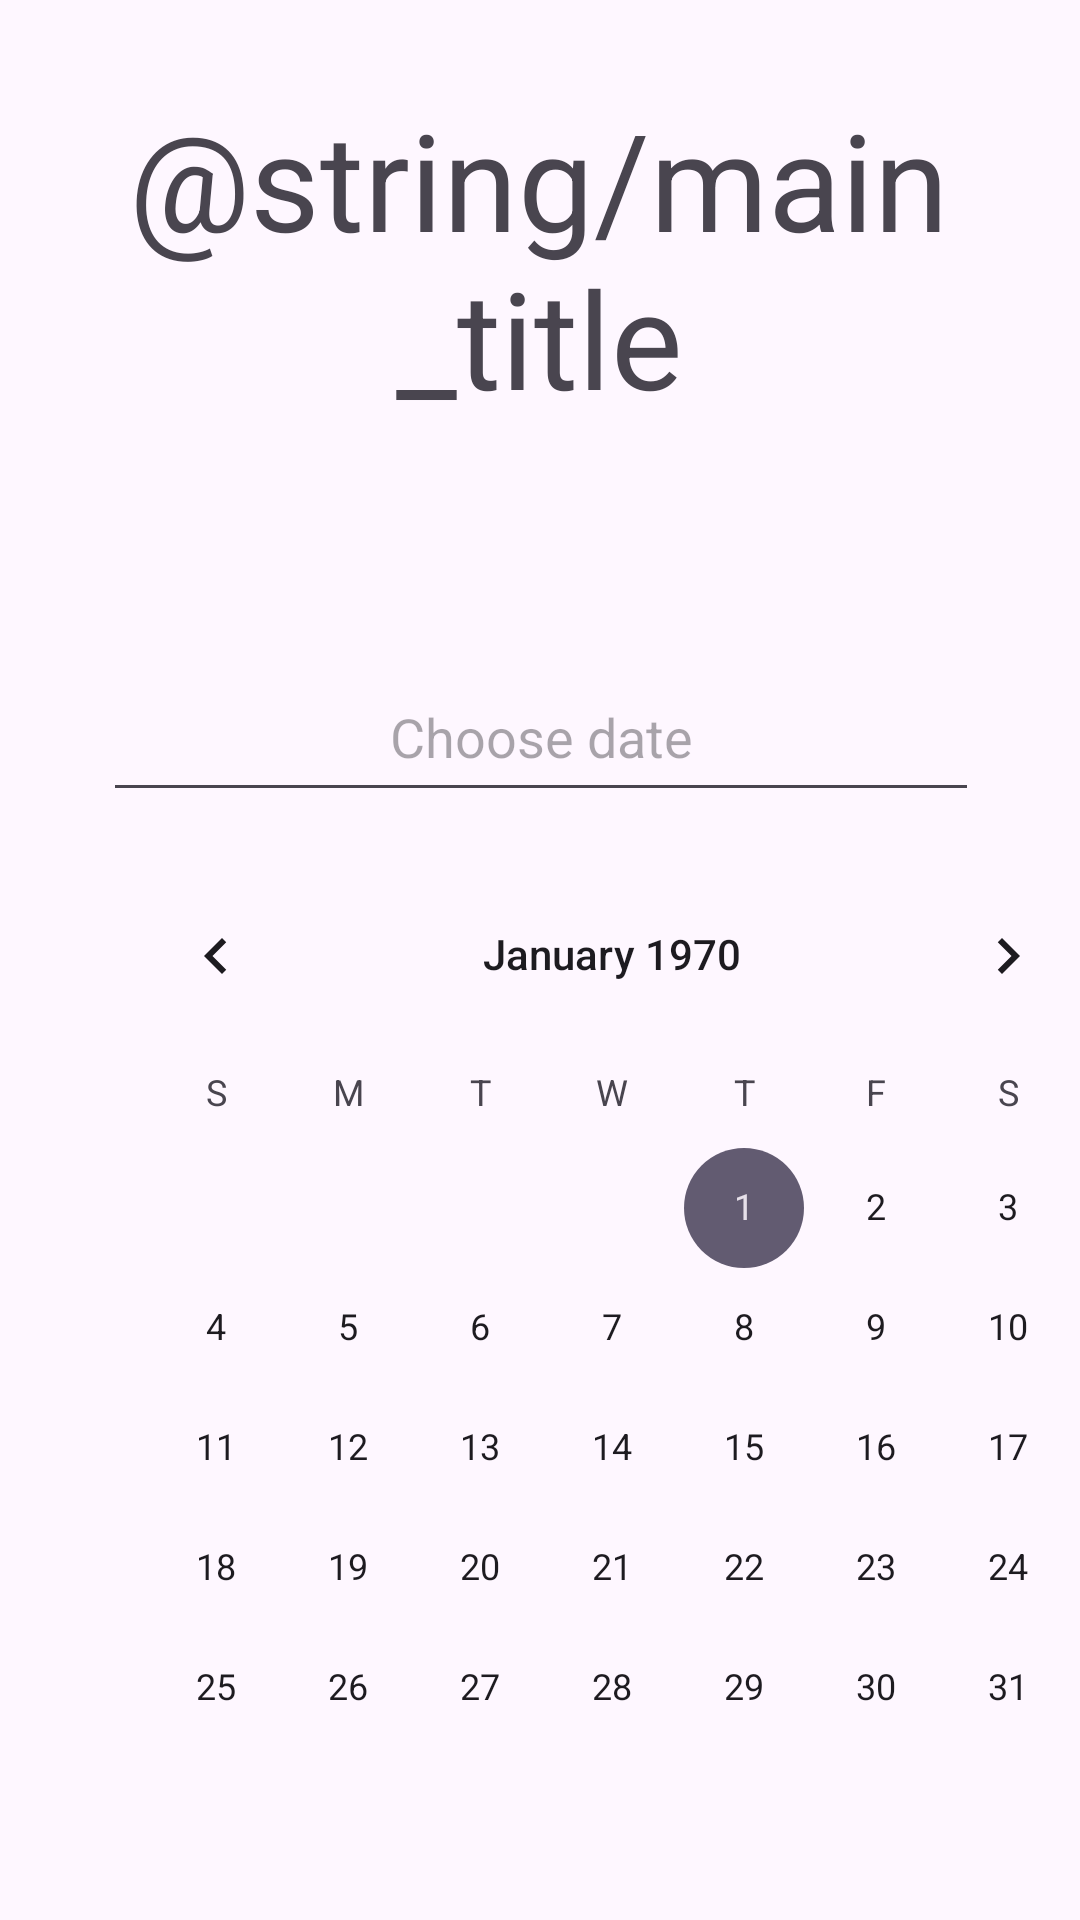

Produce the Android XML layout that renders to this screen, including the resource entries it uses.
<!-- AndroidManifest.xml: application theme Theme.ImgRestApp -->
<!-- res/layout/activity_apodform.xml -->
<?xml version="1.0" encoding="utf-8"?>
<layout xmlns:android="http://schemas.android.com/apk/res/android"
    xmlns:app="http://schemas.android.com/apk/res-auto"
    xmlns:tools="http://schemas.android.com/tools">

    <data>

        <variable
            name="viewModel"
            type="cz.utb.fai.imgrestapp.model.ApodInfoViewModel" />
    </data>

    <androidx.constraintlayout.widget.ConstraintLayout
        android:layout_width="match_parent"
        android:layout_height="match_parent"
        tools:context=".activity.ApodFormActivity">

        <TextView
            android:id="@+id/txt_lbl"
            android:layout_width="297dp"
            android:layout_height="128dp"
            android:layout_marginBottom="24dp"
            android:text="@string/main_title"
            android:textAlignment="center"
            android:textAppearance="@style/TextAppearance.AppCompat.Display2"
            app:layout_constraintBottom_toBottomOf="parent"
            app:layout_constraintEnd_toEndOf="parent"
            app:layout_constraintHorizontal_bias="0.498"
            app:layout_constraintStart_toStartOf="parent"
            app:layout_constraintTop_toTopOf="parent"
            app:layout_constraintVertical_bias="0.061" />

        <EditText
            android:id="@+id/dateText"
            android:layout_width="292dp"
            android:layout_height="53dp"
            android:layout_marginStart="35dp"
            android:layout_marginTop="60dp"
            android:layout_marginEnd="35dp"
            android:ems="10"
            android:hint="Choose date"
            android:inputType="date"
            android:textAlignment="center"
            app:layout_constraintEnd_toEndOf="parent"
            app:layout_constraintHorizontal_bias="0.496"
            app:layout_constraintStart_toStartOf="parent"
            app:layout_constraintTop_toBottomOf="@+id/txt_lbl" />

        <Button
            android:id="@+id/buttonSubmit"
            android:layout_width="wrap_content"
            android:layout_height="wrap_content"
            android:layout_marginStart="35dp"
            android:layout_marginTop="12dp"
            android:layout_marginEnd="35dp"
            android:text="@string/btnSubmit_text"
            app:layout_constraintEnd_toEndOf="parent"
            app:layout_constraintStart_toStartOf="parent"
            app:layout_constraintTop_toBottomOf="@+id/calendarView" />

        <CalendarView
            android:id="@+id/calendarView"
            android:layout_width="wrap_content"
            android:layout_height="wrap_content"
            android:layout_marginStart="30dp"
            android:layout_marginTop="14dp"
            android:layout_marginBottom="44dp"
            app:layout_constraintBottom_toTopOf="@+id/buttonSubmit"
            app:layout_constraintStart_toStartOf="parent"
            app:layout_constraintTop_toBottomOf="@+id/dateText" />

    </androidx.constraintlayout.widget.ConstraintLayout>
</layout>
<!-- resources referenced by this layout -->
<resources>
  <style name="Theme.ImgRestApp" parent="Base.Theme.ImgRestApp" />
  <style name="Base.Theme.ImgRestApp" parent="Theme.Material3.DayNight.NoActionBar">
          
          
      </style>
</resources>
